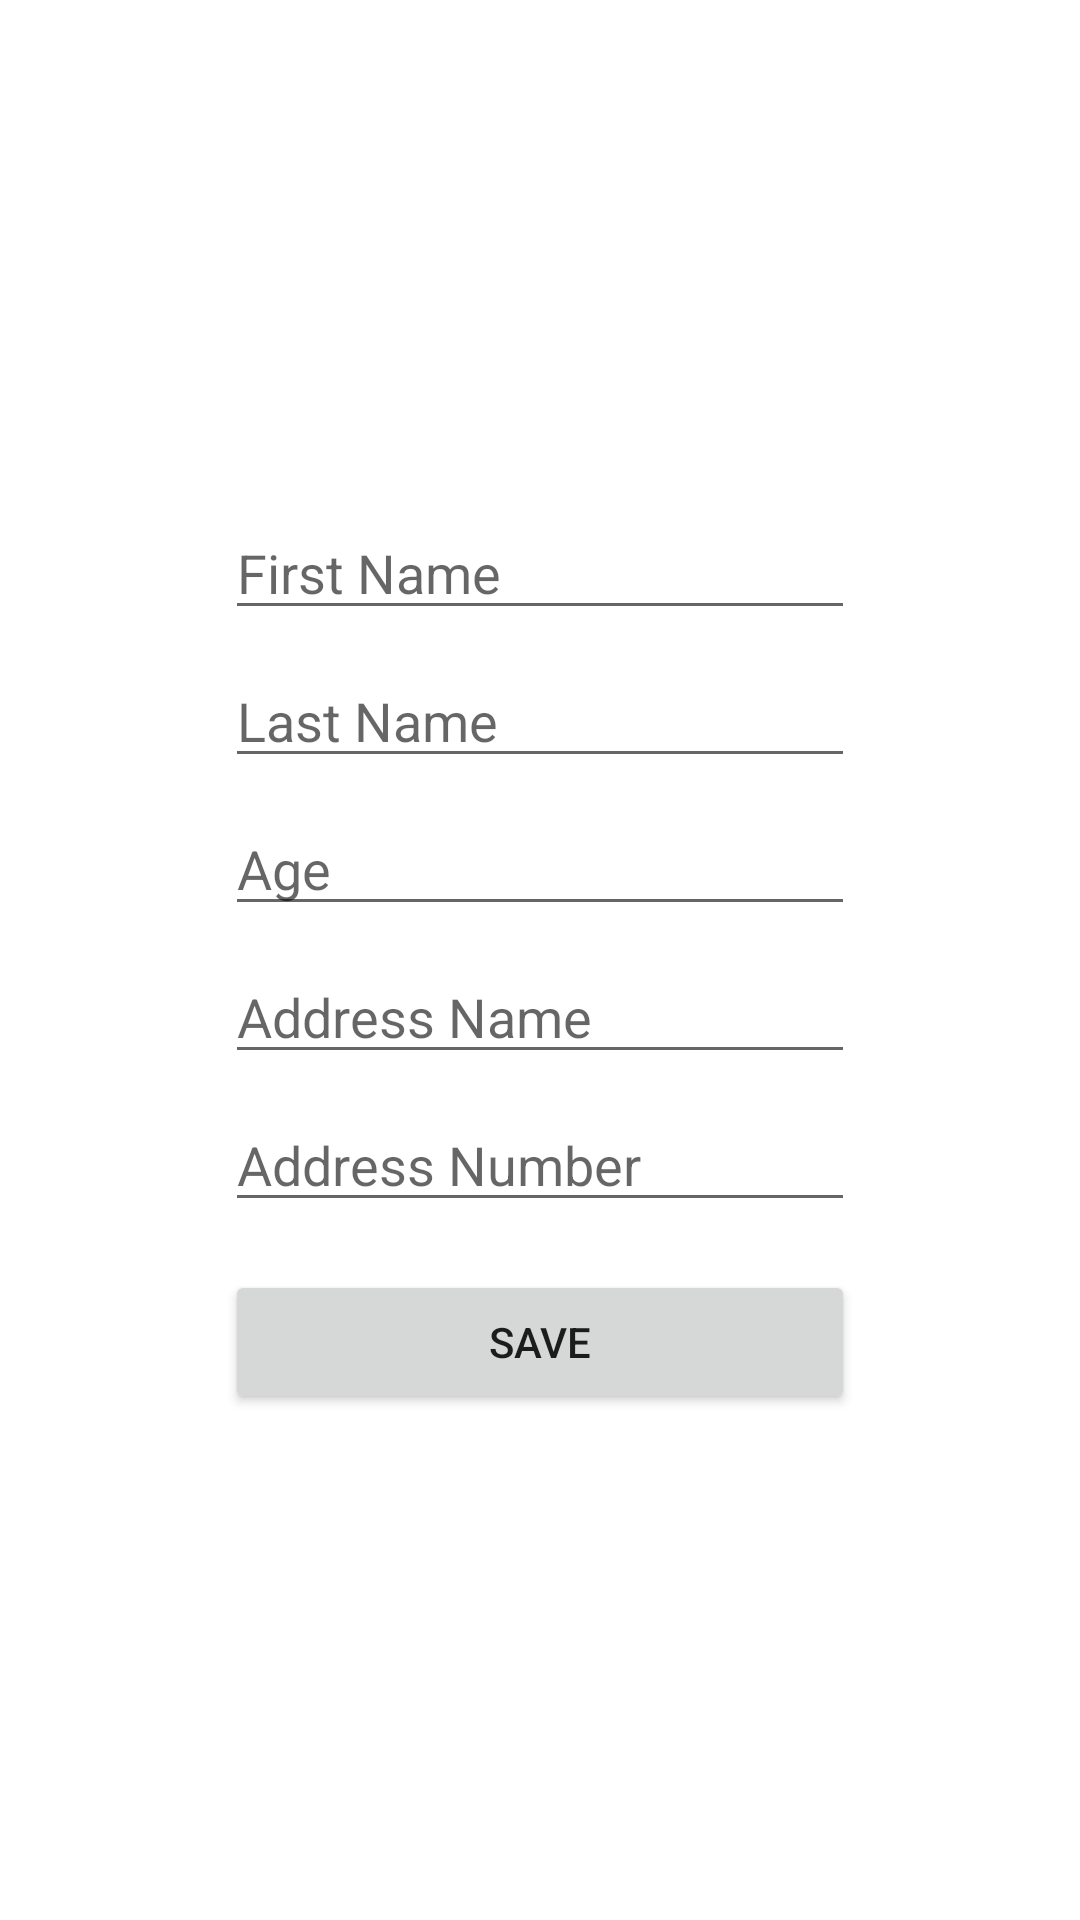

Produce the Android XML layout that renders to this screen, including the resource entries it uses.
<!-- AndroidManifest.xml: application theme Theme.RoomLearning -->
<!-- res/layout/fragment_update.xml -->
<?xml version="1.0" encoding="utf-8"?>
<androidx.constraintlayout.widget.ConstraintLayout xmlns:android="http://schemas.android.com/apk/res/android"
    xmlns:tools="http://schemas.android.com/tools"
    android:layout_width="match_parent"
    android:layout_height="match_parent"
    xmlns:app="http://schemas.android.com/apk/res-auto"
    tools:context=".fragments.update.UpdateFragment">

    <androidx.constraintlayout.widget.ConstraintLayout
        android:layout_width="wrap_content"
        android:layout_height="wrap_content"
        app:layout_constraintBottom_toBottomOf="parent"
        app:layout_constraintEnd_toEndOf="parent"
        app:layout_constraintStart_toStartOf="parent"
        app:layout_constraintTop_toTopOf="parent">

        <EditText
            android:id="@+id/fragment_update_first_name_tv"
            android:layout_width="wrap_content"
            android:layout_height="wrap_content"
            android:ems="10"
            android:hint="First Name"
            android:inputType="textPersonName"
            app:layout_constraintEnd_toEndOf="parent"
            app:layout_constraintStart_toStartOf="parent"
            app:layout_constraintTop_toTopOf="parent" />

        <EditText
            android:id="@+id/fragment_update_last_name_tv"
            android:layout_width="wrap_content"
            android:layout_height="wrap_content"
            android:layout_marginTop="8dp"
            android:ems="10"
            android:hint="Last Name"
            android:inputType="textPersonName"
            app:layout_constraintEnd_toEndOf="parent"
            app:layout_constraintStart_toStartOf="parent"
            app:layout_constraintTop_toBottomOf="@+id/fragment_update_first_name_tv" />

        <EditText
            android:id="@+id/fragment_update_age_tv"
            android:layout_width="wrap_content"
            android:layout_height="wrap_content"
            android:layout_marginTop="8dp"
            android:ems="10"
            android:hint="Age"
            android:inputType="textPersonName"
            app:layout_constraintEnd_toEndOf="parent"
            app:layout_constraintStart_toStartOf="parent"
            app:layout_constraintTop_toBottomOf="@+id/fragment_update_last_name_tv" />

        <Button
            android:id="@+id/fragment_update_save_button"
            android:layout_width="0dp"
            android:layout_height="wrap_content"
            android:layout_marginTop="16dp"
            android:text="Save"
            app:layout_constraintEnd_toEndOf="parent"
            app:layout_constraintStart_toStartOf="parent"
            app:layout_constraintTop_toBottomOf="@+id/fragment_update_street_number_tv" />

        <EditText
            android:id="@+id/fragment_update_street_name_tv"
            android:layout_width="wrap_content"
            android:layout_height="wrap_content"
            android:layout_marginTop="8dp"
            android:ems="10"
            android:hint="Address Name"
            android:inputType="textPersonName"
            app:layout_constraintEnd_toEndOf="parent"
            app:layout_constraintStart_toStartOf="parent"
            app:layout_constraintTop_toBottomOf="@+id/fragment_update_age_tv" />

        <EditText
            android:id="@+id/fragment_update_street_number_tv"
            android:layout_width="wrap_content"
            android:layout_height="wrap_content"
            android:layout_marginTop="8dp"
            android:ems="10"
            android:hint="Address Number"
            android:inputType="textPersonName"
            app:layout_constraintEnd_toEndOf="parent"
            app:layout_constraintStart_toStartOf="parent"
            app:layout_constraintTop_toBottomOf="@+id/fragment_update_street_name_tv" />
    </androidx.constraintlayout.widget.ConstraintLayout>

</androidx.constraintlayout.widget.ConstraintLayout>
<!-- resources referenced by this layout -->
<resources>
  <style name="Theme.RoomLearning" parent="Theme.MaterialComponents.DayNight.DarkActionBar">
          
          <item name="colorPrimary">@color/purple_500</item>
          <item name="colorPrimaryVariant">@color/purple_700</item>
          <item name="colorOnPrimary">@color/white</item>
          
          <item name="colorSecondary">@color/teal_200</item>
          <item name="colorSecondaryVariant">@color/teal_700</item>
          <item name="colorOnSecondary">@color/black</item>
          
          <item name="android:statusBarColor" tools:targetApi="l">?attr/colorPrimaryVariant</item>
          
      </style>
  <!-- not gathered from this repository: default colours our renderer supplied (Android Studio template values) -->
  <color name="purple_500">#FF6200EE</color>
  <color name="purple_700">#FF3700B3</color>
  <color name="teal_200">#FF03DAC5</color>
  <color name="teal_700">#FF018786</color>
  <color name="black">#FF000000</color>
  <color name="white">#FFFFFFFF</color>
</resources>
